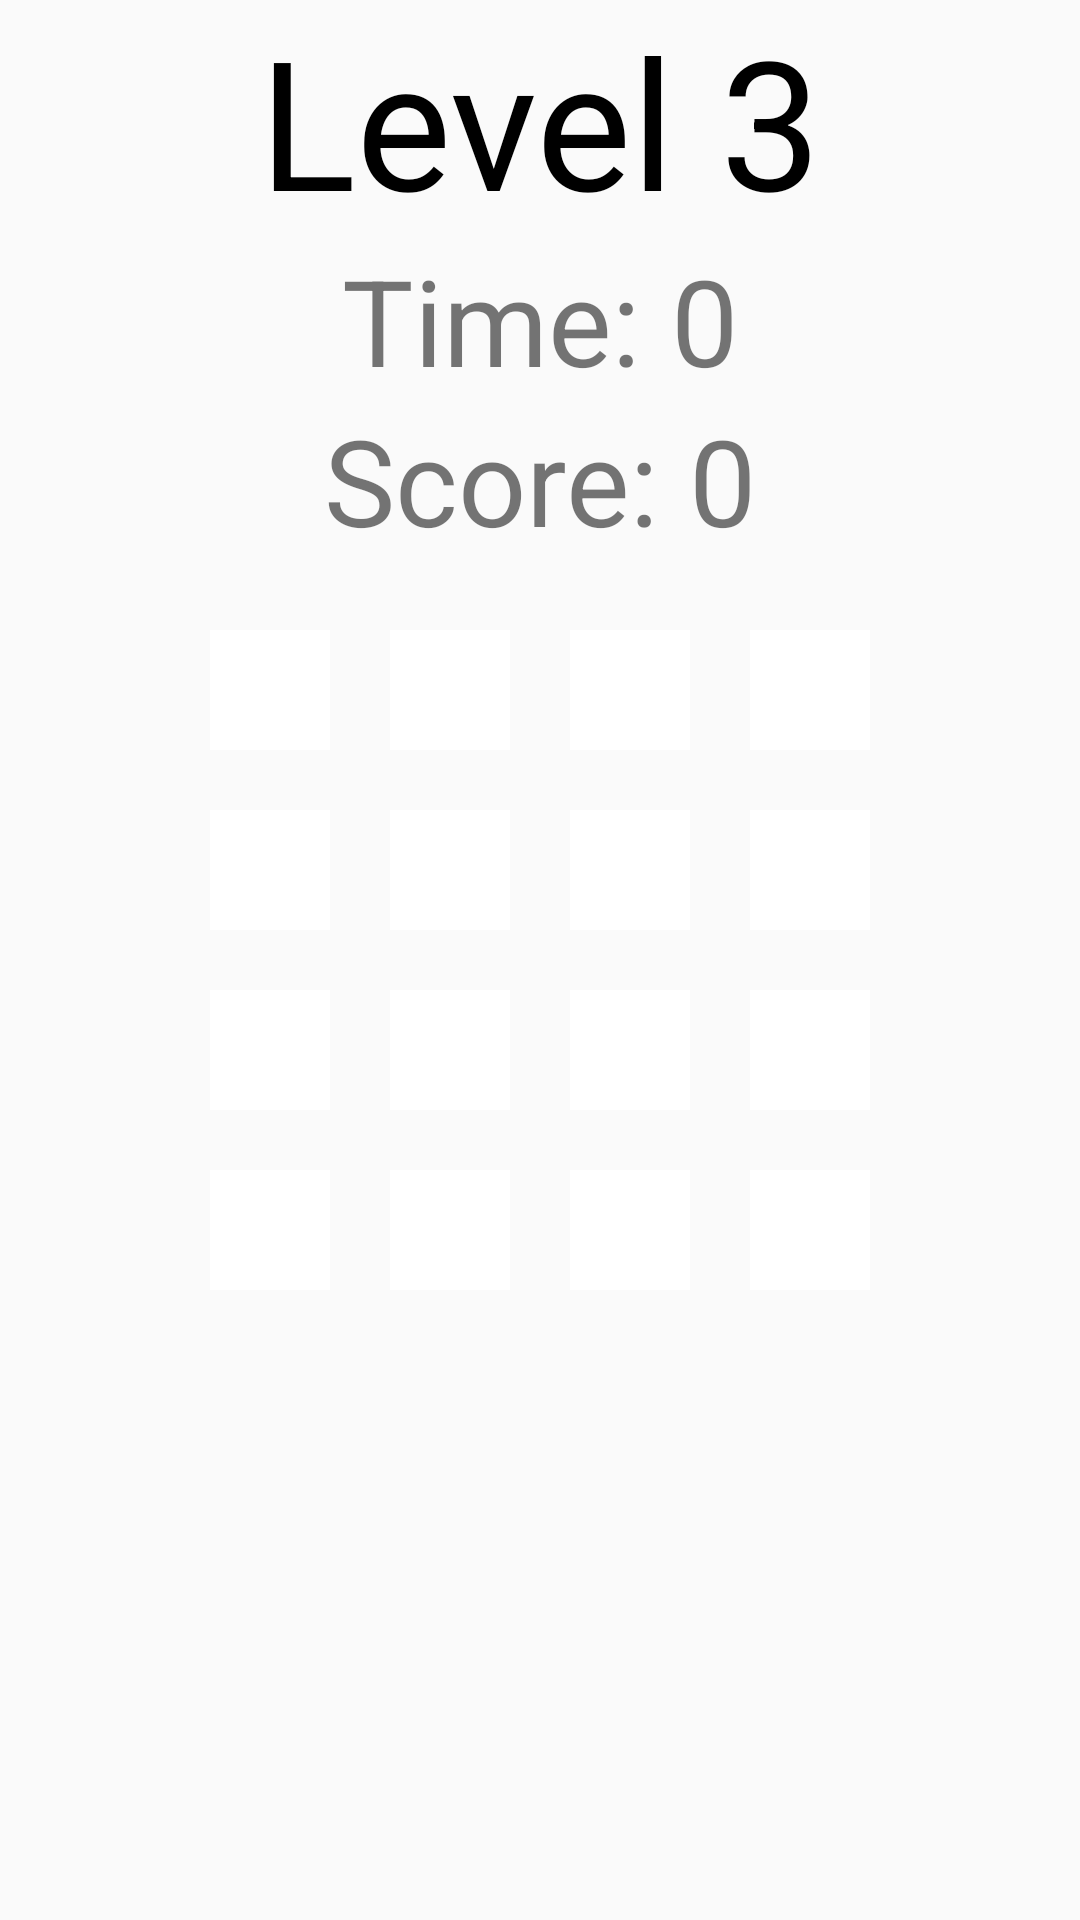

Layout XML and referenced resources for this Android screen:
<!-- AndroidManifest.xml: application theme Theme.Final1 -->
<!-- res/layout/activity_level3.xml -->
<?xml version="1.0" encoding="utf-8"?>
<RelativeLayout xmlns:android="http://schemas.android.com/apk/res/android"
    xmlns:app="http://schemas.android.com/apk/res-auto"
    xmlns:tools="http://schemas.android.com/tools"
    android:layout_width="match_parent"
    android:layout_height="match_parent"
    tools:context=".Level3Activity"
    android:background="@drawable/bgi1">

    <LinearLayout
        android:layout_width="match_parent"
        android:layout_height="wrap_content"
        android:orientation="vertical"
        android:gravity="center"
        >

        <TextView
            android:layout_width="wrap_content"
            android:layout_height="wrap_content"
            android:text="@string/level3"
            android:textColor="@color/black"
            android:textSize="60sp"

            />

        
        <TextView
            android:id="@+id/timerText"
            android:layout_width="wrap_content"
            android:layout_height="wrap_content"
            android:textSize="40sp"
            android:text="Time: 0"
            android:layout_alignParentTop="true"
            android:layout_centerHorizontal="true"/>

        
        <TextView
            android:id="@+id/scoreText"
            android:layout_width="wrap_content"
            android:layout_height="wrap_content"
            android:textSize="40sp"
            android:text="Score: 0"
            android:layout_alignParentTop="true"
            android:layout_alignParentRight="true" />


    </LinearLayout>

    <LinearLayout
        android:layout_width="match_parent"
        android:layout_height="match_parent"
        android:layout_marginStart="10dp"
        android:layout_marginEnd="10dp"
        android:gravity="center"
        android:orientation="vertical">

        <GridLayout
            android:layout_width="wrap_content"
            android:layout_height="wrap_content"
            android:padding="16dp"
            android:columnCount="4"
            android:rowCount="4">

            <View
                android:id="@+id/view1"
                android:layout_width="40dp"
                android:layout_height="40dp"
                android:layout_margin="10dp"
                android:background="@color/white"
                android:layout_row="0"
                android:layout_column="0"/>

            <View
                android:id="@+id/view2"
                android:layout_width="40dp"
                android:layout_height="40dp"
                android:layout_margin="10dp"
                android:background="@color/white"
                android:layout_row="0"
                android:layout_column="1"/>

            <View
                android:id="@+id/view3"
                android:layout_width="40dp"
                android:layout_height="40dp"
                android:layout_margin="10dp"
                android:background="@color/white"
                android:layout_row="0"
                android:layout_column="2"/>

            <View
                android:id="@+id/view4"
                android:layout_width="40dp"
                android:layout_height="40dp"
                android:layout_margin="10dp"
                android:background="@color/white"
                android:layout_row="0"
                android:layout_column="3"/>

            <View
                android:id="@+id/view5"
                android:layout_width="40dp"
                android:layout_height="40dp"
                android:layout_margin="10dp"
                android:background="@color/white"
                android:layout_row="1"
                android:layout_column="0"/>

            <View
                android:id="@+id/view6"
                android:layout_width="40dp"
                android:layout_height="40dp"
                android:layout_margin="10dp"
                android:background="@color/white"
                android:layout_row="1"
                android:layout_column="1"/>

            <View
                android:id="@+id/view7"
                android:layout_width="40dp"
                android:layout_height="40dp"
                android:layout_margin="10dp"
                android:background="@color/white"
                android:layout_row="1"
                android:layout_column="2"/>

            <View
                android:id="@+id/view8"
                android:layout_width="40dp"
                android:layout_height="40dp"
                android:layout_margin="10dp"
                android:background="@color/white"
                android:layout_row="1"
                android:layout_column="3"/>

            <View
                android:id="@+id/view9"
                android:layout_width="40dp"
                android:layout_height="40dp"
                android:layout_margin="10dp"
                android:background="@color/white"
                android:layout_row="2"
                android:layout_column="0"/>

            <View
                android:id="@+id/view10"
                android:layout_width="40dp"
                android:layout_height="40dp"
                android:layout_margin="10dp"
                android:background="@color/white"
                android:layout_row="2"
                android:layout_column="1"/>

            <View
                android:id="@+id/view11"
                android:layout_width="40dp"
                android:layout_height="40dp"
                android:layout_margin="10dp"
                android:background="@color/white"
                android:layout_row="2"
                android:layout_column="2"/>

            <View
                android:id="@+id/view12"
                android:layout_width="40dp"
                android:layout_height="40dp"
                android:layout_margin="10dp"
                android:background="@color/white"
                android:layout_row="2"
                android:layout_column="3"/>

            <View
                android:id="@+id/view13"
                android:layout_width="40dp"
                android:layout_height="40dp"
                android:layout_margin="10dp"
                android:background="@color/white"
                android:layout_row="3"
                android:layout_column="0"/>

            <View
                android:id="@+id/view14"
                android:layout_width="40dp"
                android:layout_height="40dp"
                android:layout_margin="10dp"
                android:background="@color/white"
                android:layout_row="3"
                android:layout_column="1"/>

            <View
                android:id="@+id/view15"
                android:layout_width="40dp"
                android:layout_height="40dp"
                android:layout_margin="10dp"
                android:background="@color/white"
                android:layout_row="3"
                android:layout_column="2"/>

            <View
                android:id="@+id/view16"
                android:layout_width="40dp"
                android:layout_height="40dp"
                android:layout_margin="10dp"
                android:background="@color/white"
                android:layout_row="3"
                android:layout_column="3"/>

        </GridLayout>

    </LinearLayout>

</RelativeLayout>
<!-- resources referenced by this layout -->
<resources>
  <color name="black">#FF000000</color>
  <color name="white">#FFFFFFFF</color>
  <string name="level3">Level 3</string>
  <style name="Theme.Final1" parent="Theme.AppCompat.Light.DarkActionBar">
          
          <item name="colorPrimary">@color/purple_500</item>
          <item name="colorPrimaryDark">@color/purple_700</item>
          <item name="colorAccent">@color/teal_200</item>
          
      </style>
  <color name="purple_500">#FF6200EE</color>
  <color name="purple_700">#FF3700B3</color>
  <color name="teal_200">#FF03DAC5</color>
</resources>
